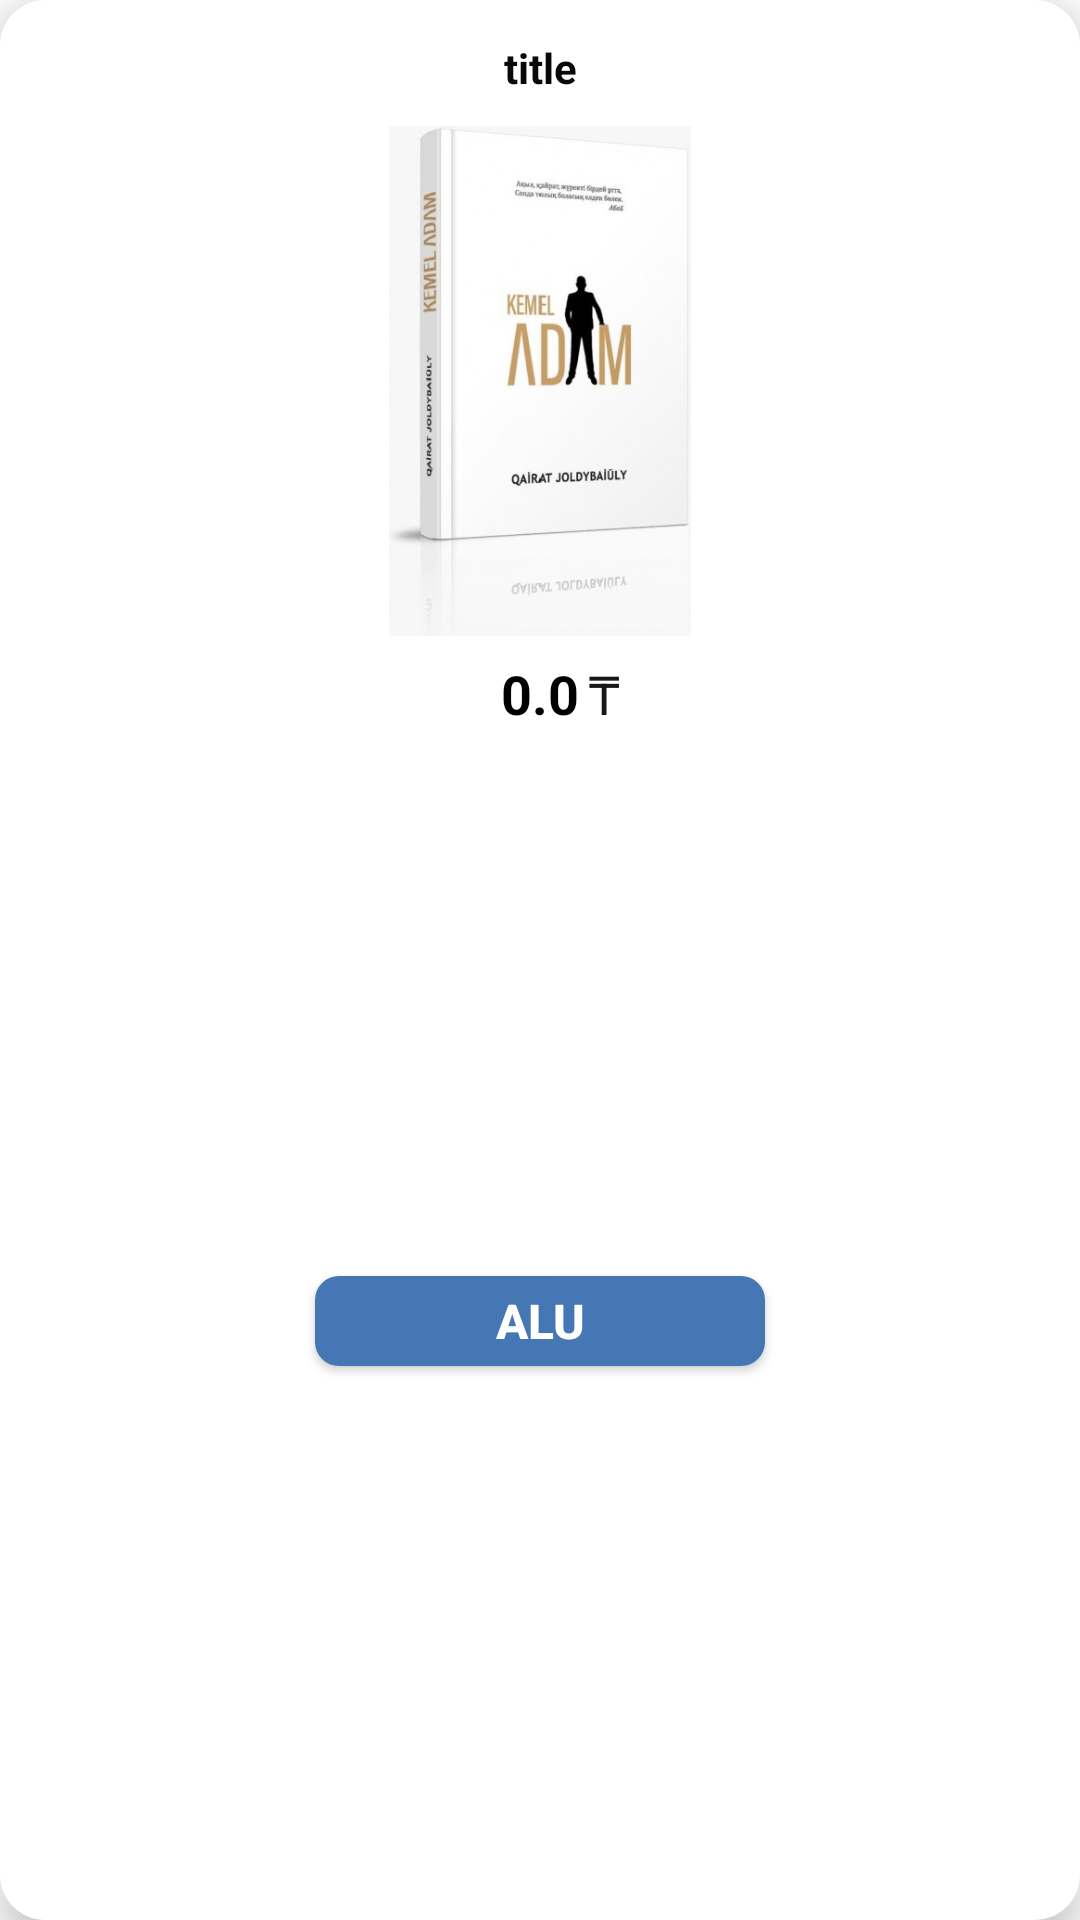

Produce the Android XML layout that renders to this screen, including the resource entries it uses.
<!-- AndroidManifest.xml: application theme Theme.OQULYK -->
<!-- res/layout/viewholder_kitaptar.xml -->
<?xml version="1.0" encoding="utf-8"?>
<androidx.constraintlayout.widget.ConstraintLayout xmlns:android="http://schemas.android.com/apk/res/android"
    xmlns:app="http://schemas.android.com/apk/res-auto"
    xmlns:tools="http://schemas.android.com/tools"
    android:layout_width="200dp"
    android:layout_height="284dp"
    android:layout_margin="10dp"
    android:background="@drawable/cart_background"
    android:elevation="7dp"
    android:paddingStart="10dp"
    android:paddingTop="3dp"
    android:paddingEnd="10dp"
    android:paddingBottom="3dp">

    <TextView
        android:id="@+id/title"
        android:layout_width="wrap_content"
        android:layout_height="wrap_content"
        android:layout_marginStart="4dp"
        android:layout_marginTop="10dp"
        android:layout_marginEnd="4dp"
        android:text="title"
        android:textColor="#090909"
        android:textSize="14sp"
        android:textStyle="bold"
        app:fontFamily="@font/asul"
        app:layout_constraintEnd_toEndOf="parent"
        app:layout_constraintStart_toStartOf="parent"
        app:layout_constraintTop_toTopOf="parent" />

    <ImageView
        android:id="@+id/pic"
        android:layout_width="170dp"
        android:layout_height="170dp"
        android:layout_marginStart="16dp"
        android:layout_marginTop="10dp"
        android:layout_marginEnd="16dp"
        app:layout_constraintEnd_toEndOf="parent"
        app:layout_constraintStart_toStartOf="parent"
        app:layout_constraintTop_toBottomOf="@+id/title"
        app:srcCompat="@drawable/kem" />

    <TextView
        android:id="@+id/fee"
        android:layout_width="wrap_content"
        android:layout_height="wrap_content"
        android:text="0.0"
        android:textColor="#000000"
        android:textSize="18sp"
        android:textStyle="bold"
        android:layout_marginTop="7dp"
        app:layout_constraintEnd_toEndOf="@+id/pic"
        app:layout_constraintStart_toStartOf="@+id/pic"
        app:layout_constraintTop_toBottomOf="@+id/pic" />

    <TextView
        android:id="@+id/textView10"
        android:layout_width="wrap_content"
        android:layout_height="wrap_content"
        android:layout_marginStart="3dp"
        android:layout_marginTop="7dp"
        android:text="₸"
        android:textColor="#F8121111"
        android:textSize="18sp"
        app:fontFamily="@font/alfa_slab_one"
        app:layout_constraintBottom_toBottomOf="@+id/fee"
        app:layout_constraintStart_toEndOf="@+id/fee"
        app:layout_constraintTop_toBottomOf="@+id/pic" />

    <Button
        android:id="@+id/addBtn"
        android:layout_width="150dp"
        android:layout_height="30dp"
        android:layout_marginTop="5dp"
        android:background="@drawable/shape_button01"
        android:text="ALU"
        android:textColor="#FFFFFF"
        android:padding="0dp"
        android:elevation="7dp"
        android:layout_margin="5dp"
        android:textSize="16sp"
        android:textStyle="bold"
        app:backgroundTint="#4577B5"
        app:layout_constraintBottom_toBottomOf="parent"
        app:layout_constraintEnd_toEndOf="@+id/pic"
        app:layout_constraintStart_toStartOf="@+id/pic"
        app:layout_constraintTop_toBottomOf="@+id/fee" />

</androidx.constraintlayout.widget.ConstraintLayout>
<!-- resources referenced by this layout -->
<resources>
  <!-- drawable cart_background (drawable-v24) -->
  <?xml version="1.0" encoding="utf-8"?>
  <selector xmlns:android="http://schemas.android.com/apk/res/android">
      <item>
          <shape android:shape="rectangle">
              <corners android:radius="15dp"/>
                  <solid android:color="#ffffff">
                  </solid>
          </shape>
      </item>
  </selector>
  <!-- drawable kem: jpg bitmap (drawable-v24, 20550 bytes) -->
  <!-- drawable shape_button01 (drawable-v24) -->
  <?xml version="1.0" encoding="utf-8"?>
  <ripple xmlns:android="http://schemas.android.com/apk/res/android"
      android:color="#474747"
      >
  
      <item>
          <shape android:shape="rectangle">
              <solid android:color="#64706F"/>
              <corners android:radius="8dp"/>
          </shape>
      </item>
  
  </ripple>
  <style name="Theme.OQULYK" parent="Theme.MaterialComponents.DayNight.NoActionBar">
          
          <item name="colorPrimary">@color/purple_500</item>
          <item name="colorPrimaryVariant">@color/purple_700</item>
          <item name="colorOnPrimary">@color/white</item>
          
          <item name="colorSecondary">@color/teal_200</item>
          <item name="colorSecondaryVariant">@color/teal_700</item>
          <item name="colorOnSecondary">@color/black</item>
          
          <item name="android:statusBarColor" tools:targetApi="l">?attr/colorPrimaryVariant</item>
          
      </style>
  <color name="purple_500">#646464</color>
  <color name="purple_700">#FF3700B3</color>
  <color name="white">#FFFFFFFF</color>
  <color name="teal_200">#FF03DAC5</color>
  <color name="teal_700">#FF018786</color>
  <color name="black">#000000</color>
</resources>
